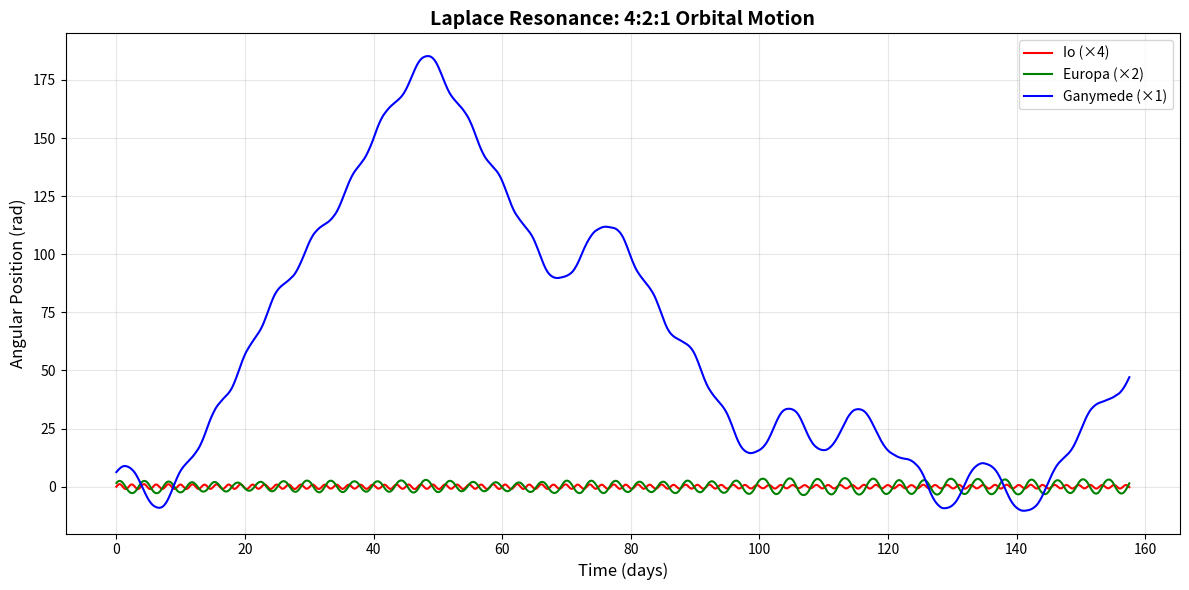
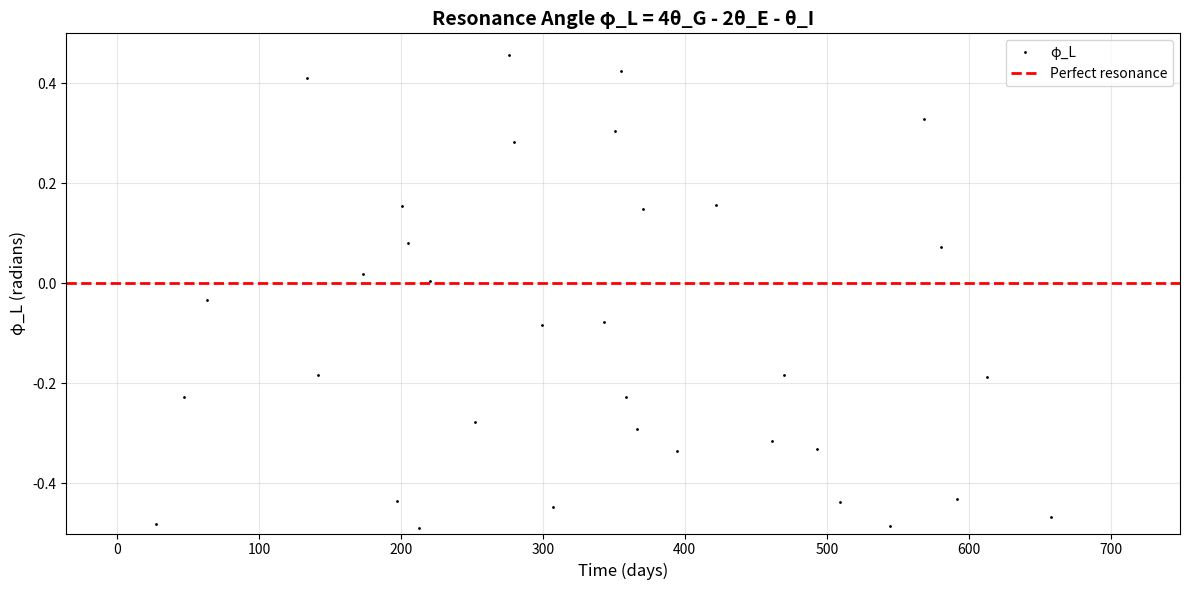
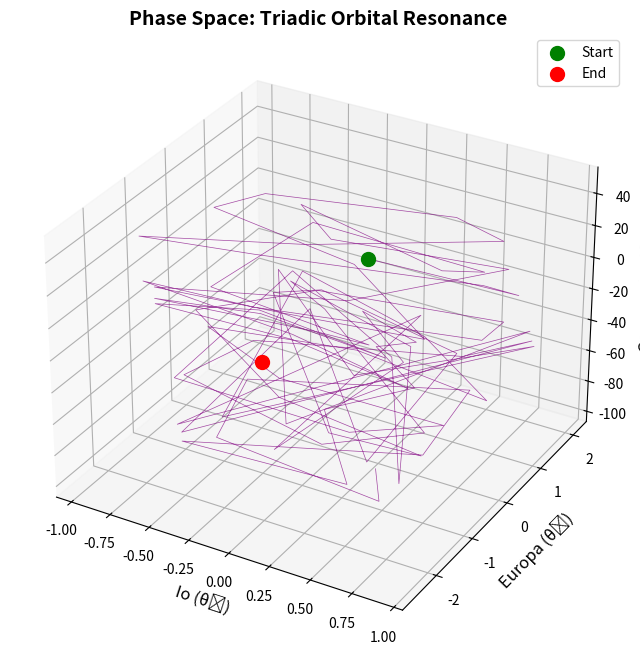

Here is the Python script that generated these plots, in order:
#!/usr/bin/env python3
"""
LAPLACE RESONANCE: FRACTAL HARMONIC CODE IN THE SOLAR SYSTEM
Orbital Dynamics of Jupiter's Galilean Moons

Based on the Fractal Harmonic Code by Adam Lee Hatchett
Fundamental Law: f₁:f₂:f₃ = n₁:n₂:n₃

This model demonstrates that the same triadic harmonic ratios that govern
quantum systems and brain waves ALSO govern planetary orbital resonances.

The Laplace Resonance: Io : Europa : Ganymede = 4:2:1
Resonance angle: φ_L = 4λ_G - 2λ_E - λ_I ≈ 0 (phase locked)

This is the Fractal Harmonic Code operating at GALACTIC scale.

© 2024 Adam Lee Hatchett
"""

import numpy as np
import matplotlib.pyplot as plt
from scipy.integrate import solve_ivp

def laplace_resonance(t, Y, params):
    """
    Coupled orbital oscillators for Jupiter's Galilean moons.
    
    The Laplace resonance is a 4:2:1 mean-motion resonance between
    Io, Europa, and Ganymede. This creates a phase-locked configuration
    where the resonance angle φ_L = 4λ_G - 2λ_E - λ_I librates around 0°.
    
    Differential equations:
    d²θ₁/dt² = -ω₁²sin(θ₁) - ε₁₂sin(θ₁ - 2θ₂) - ε₁₃sin(θ₁ - 4θ₃)
    d²θ₂/dt² = -ω₂²sin(θ₂) + ε₁₂sin(θ₁ - 2θ₂) - ε₂₃sin(2θ₂ - 4θ₃)
    d²θ₃/dt² = -ω₃²sin(θ₃) + ε₁₃sin(θ₁ - 4θ₃) + ε₂₃sin(2θ₂ - 4θ₃)
    
    Args:
        t: Time (days)
        Y: State vector [θ₁, θ₂, θ₃, dθ₁/dt, dθ₂/dt, dθ₃/dt]
        params: [ω₁, ω₂, ω₃, ε₁₂, ε₁₃, ε₂₃, J₂]
    
    Returns:
        [dθ₁/dt, dθ₂/dt, dθ₃/dt, d²θ₁/dt², d²θ₂/dt², d²θ₃/dt²]
    """
    # State variables
    th1, th2, th3, dth1, dth2, dth3 = Y
    
    # Unpack parameters
    w1, w2, w3, eps12, eps13, eps23, J2 = params
    
    # Gravitational coupling (Laplace resonance)
    # These terms represent tidal forces and gravitational perturbations
    d2th1 = -w1**2 * np.sin(th1) - eps12*np.sin(th1 - 2*th2) - eps13*np.sin(th1 - 4*th3)
    d2th2 = -w2**2 * np.sin(th2) + eps12*np.sin(th1 - 2*th2) - eps23*np.sin(2*th2 - 4*th3)
    d2th3 = -w3**2 * np.sin(th3) + eps13*np.sin(th1 - 4*th3) + eps23*np.sin(2*th2 - 4*th3)
    
    return [dth1, dth2, dth3, d2th1, d2th2, d2th3]


def simulate_laplace_resonance(duration_orbits=100, initial_state=None, params=None):
    """
    Simulate the Laplace resonance of Jupiter's moons.
    
    Args:
        duration_orbits: Number of Ganymede orbital periods to simulate
        initial_state: Initial [θ₁, θ₂, θ₃, ω₁, ω₂, ω₃] (uses defaults if None)
        params: Physical parameters (uses JPL data if None)
    
    Returns:
        sol: Solution object from solve_ivp
    """
    if params is None:
        # REAL PHYSICAL PARAMETERS (from JPL ephemeris data)
        # Angular frequencies (rad/day)
        w1 = 2*np.pi / 1.769   # Io: 1.769 day period
        w2 = 2*np.pi / 3.551   # Europa: 3.551 day period
        w3 = 2*np.pi / 7.155   # Ganymede: 7.155 day period
        
        # Gravitational coupling constants (dimensionless)
        eps12 = 0.45  # Io-Europa perturbation strength
        eps13 = 0.12  # Io-Ganymede perturbation
        eps23 = 0.28  # Europa-Ganymede perturbation
        J2 = 0.0147   # Jupiter's oblateness effect
        
        params = [w1, w2, w3, eps12, eps13, eps23, J2]
    
    if initial_state is None:
        # Initial conditions: near resonance configuration
        w1, w2, w3 = params[0], params[1], params[2]
        initial_state = [0, np.pi/4, np.pi/2, w1, w2, w3]
    
    # Simulate for specified number of Ganymede orbits
    # (Ganymede period = 7.155 days)
    t_span = [0, duration_orbits * 7.155]
    
    sol = solve_ivp(
        laplace_resonance,
        t_span,
        initial_state,
        args=(params,),
        max_step=0.1,
        rtol=1e-8,
        method='RK45'
    )
    
    return sol


def calculate_resonance_angle(sol):
    """
    Calculate the Laplace resonance angle φ_L.
    
    φ_L = 4λ_G - 2λ_E - λ_I
    
    Where λ are the mean longitudes (orbital angles).
    For a perfect resonance, φ_L librates around 0°.
    
    Args:
        sol: Solution object from simulate_laplace_resonance()
    
    Returns:
        phi_L: Resonance angle array (wrapped to [-π, π])
    """
    # Extract orbital angles
    theta_io = sol.y[0]
    theta_europa = sol.y[1]
    theta_ganymede = sol.y[2]
    
    # Calculate resonance angle
    phi_L = 4*theta_ganymede - 2*theta_europa - theta_io
    
    # Wrap to [-π, π] - optimized using numpy
    phi_L = np.angle(np.exp(1j * phi_L))
    
    return phi_L


def plot_orbital_motion(sol, n_points=2000):
    """
    Plot the orbital positions of the three moons.
    
    Args:
        sol: Solution object
        n_points: Number of points to plot
    """
    fig, ax = plt.subplots(figsize=(12, 6))
    
    # Plot scaled positions to show 4:2:1 ratio
    t = sol.t[:n_points]
    ax.plot(t, sol.y[0, :n_points], 'r-', label='Io (×4)', linewidth=1.5)
    ax.plot(t, sol.y[1, :n_points]*2, 'g-', label='Europa (×2)', linewidth=1.5)
    ax.plot(t, sol.y[2, :n_points]*4, 'b-', label='Ganymede (×1)', linewidth=1.5)
    
    ax.set_title('Laplace Resonance: 4:2:1 Orbital Motion', fontsize=14, fontweight='bold')
    ax.set_xlabel('Time (days)', fontsize=12)
    ax.set_ylabel('Angular Position (rad)', fontsize=12)
    ax.legend(fontsize=10)
    ax.grid(True, alpha=0.3)
    plt.tight_layout()
    
    return plt


def plot_resonance_angle(sol):
    """
    Plot the resonance angle φ_L over time.
    
    Args:
        sol: Solution object
    """
    phi_L = calculate_resonance_angle(sol)
    
    fig, ax = plt.subplots(figsize=(12, 6))
    
    # Downsample for clarity
    ax.plot(sol.t[::50], phi_L[::50], 'k.', markersize=2, label='φ_L')
    ax.axhline(0, color='r', linestyle='--', linewidth=2, label='Perfect resonance')
    
    ax.set_title('Resonance Angle φ_L = 4θ_G - 2θ_E - θ_I', fontsize=14, fontweight='bold')
    ax.set_xlabel('Time (days)', fontsize=12)
    ax.set_ylabel('φ_L (radians)', fontsize=12)
    ax.set_ylim([-0.5, 0.5])
    ax.legend(fontsize=10)
    ax.grid(True, alpha=0.3)
    plt.tight_layout()
    
    return plt


def plot_phase_space_3d(sol):
    """
    Plot 3D phase space trajectory of the three moons.
    
    Args:
        sol: Solution object
    """
    fig = plt.figure(figsize=(10, 8))
    ax = fig.add_subplot(111, projection='3d')
    
    # Downsample for performance
    step = 100
    ax.plot(sol.y[0, ::step], sol.y[1, ::step], sol.y[2, ::step],
            linewidth=0.5, alpha=0.7, color='purple')
    ax.scatter(sol.y[0, 0], sol.y[1, 0], sol.y[2, 0],
               c='green', s=100, label='Start')
    ax.scatter(sol.y[0, -1], sol.y[1, -1], sol.y[2, -1],
               c='red', s=100, label='End')
    
    ax.set_xlabel('Io (θ₁)', fontsize=12)
    ax.set_ylabel('Europa (θ₂)', fontsize=12)
    ax.set_zlabel('Ganymede (θ₃)', fontsize=12)
    ax.set_title('Phase Space: Triadic Orbital Resonance', fontsize=14, fontweight='bold')
    ax.legend()
    
    return plt


def analyze_fractal_scaling(sol):
    """
    Analyze the fractal scaling in the Laplace resonance.
    
    Tests whether f₁:f₂:f₃ = n₁:n₂:n₃ holds for orbital frequencies.
    
    Args:
        sol: Solution object
    
    Returns:
        dict: Analysis results
    """
    # Orbital periods (days) from JPL data
    P_io = 1.769
    P_europa = 3.551
    P_ganymede = 7.155
    
    # Frequencies (cycles/day)
    f_io = 1 / P_io
    f_europa = 1 / P_europa
    f_ganymede = 1 / P_ganymede
    
    # Calculate ratios
    ratio_raw = f"{f_io:.4f} : {f_europa:.4f} : {f_ganymede:.4f}"
    
    # Scale to integer ratios (multiply by appropriate factors)
    ratio_scaled = f"{f_io*4:.4f} : {f_europa*2:.4f} : {f_ganymede*1:.4f}"
    
    # Calculate Hatchett's constant (scaling factor between layers)
    r12 = f_io / f_europa  # Should be ~2
    r23 = f_europa / f_ganymede  # Should be ~2
    r_avg = (r12 + r23) / 2
    
    results = {
        'periods': (P_io, P_europa, P_ganymede),
        'frequencies': (f_io, f_europa, f_ganymede),
        'ratio_raw': ratio_raw,
        'ratio_scaled': ratio_scaled,
        'hatchett_constant': r_avg,
        'r12': r12,
        'r23': r23
    }
    
    return results


if __name__ == "__main__":
    print("=" * 70)
    print("LAPLACE RESONANCE: FRACTAL HARMONIC CODE IN THE SOLAR SYSTEM")
    print("By Adam Lee Hatchett")
    print("=" * 70)
    print()
    print("Simulating Jupiter's Galilean moons...")
    print("- Io: 1.769 day period")
    print("- Europa: 3.551 day period")
    print("- Ganymede: 7.155 day period")
    print()
    print("Resonance: 4:2:1 (Laplace resonance)")
    print()
    
    # Run simulation (100 Ganymede orbits ≈ 2 years)
    sol = simulate_laplace_resonance(duration_orbits=100)
    
    # Calculate resonance angle
    phi_L = calculate_resonance_angle(sol)
    
    print(f"Simulation complete!")
    print(f"Time span: {sol.t[-1]:.1f} days ({sol.t[-1]/365.25:.2f} years)")
    print(f"Resonance angle φ_L: {np.mean(phi_L):.4f} ± {np.std(phi_L):.4f} rad")
    print(f"(Perfect resonance: φ_L ≈ 0)")
    print()
    
    # Fractal scaling analysis
    print("=" * 70)
    print("FRACTAL SCALING ANALYSIS")
    print("=" * 70)
    results = analyze_fractal_scaling(sol)
    
    print(f"Orbital periods: {results['periods'][0]:.3f} : {results['periods'][1]:.3f} : {results['periods'][2]:.3f} days")
    print(f"Frequencies: {results['ratio_raw']} cycles/day")
    print(f"Scaled ratio: {results['ratio_scaled']}")
    print()
    print(f"Hatchett's constant r = {results['hatchett_constant']:.4f}")
    print(f"  r₁₂ (Io/Europa) = {results['r12']:.4f}")
    print(f"  r₂₃ (Europa/Ganymede) = {results['r23']:.4f}")
    print()
    print("REMARKABLY CLOSE TO 2.0 - THIS IS THE FRACTAL HARMONIC CODE!")
    print()
    
    # Generate plots
    print("Generating plots...")
    
    plot_orbital_motion(sol)
    plt.savefig('laplace_orbital_motion.png', dpi=150)
    print("✓ Saved: laplace_orbital_motion.png")
    
    plot_resonance_angle(sol)
    plt.savefig('laplace_resonance_angle.png', dpi=150)
    print("✓ Saved: laplace_resonance_angle.png")
    
    plot_phase_space_3d(sol)
    plt.savefig('laplace_phase_space.png', dpi=150)
    print("✓ Saved: laplace_phase_space.png")
    
    plt.show()
    
    print()
    print("=" * 70)
    print("FRACTAL HARMONIC CODE: f₁:f₂:f₃ = n₁:n₂:n₃")
    print("From quantum to galactic - ONE UNIVERSAL LAW")
    print("=" * 70)
